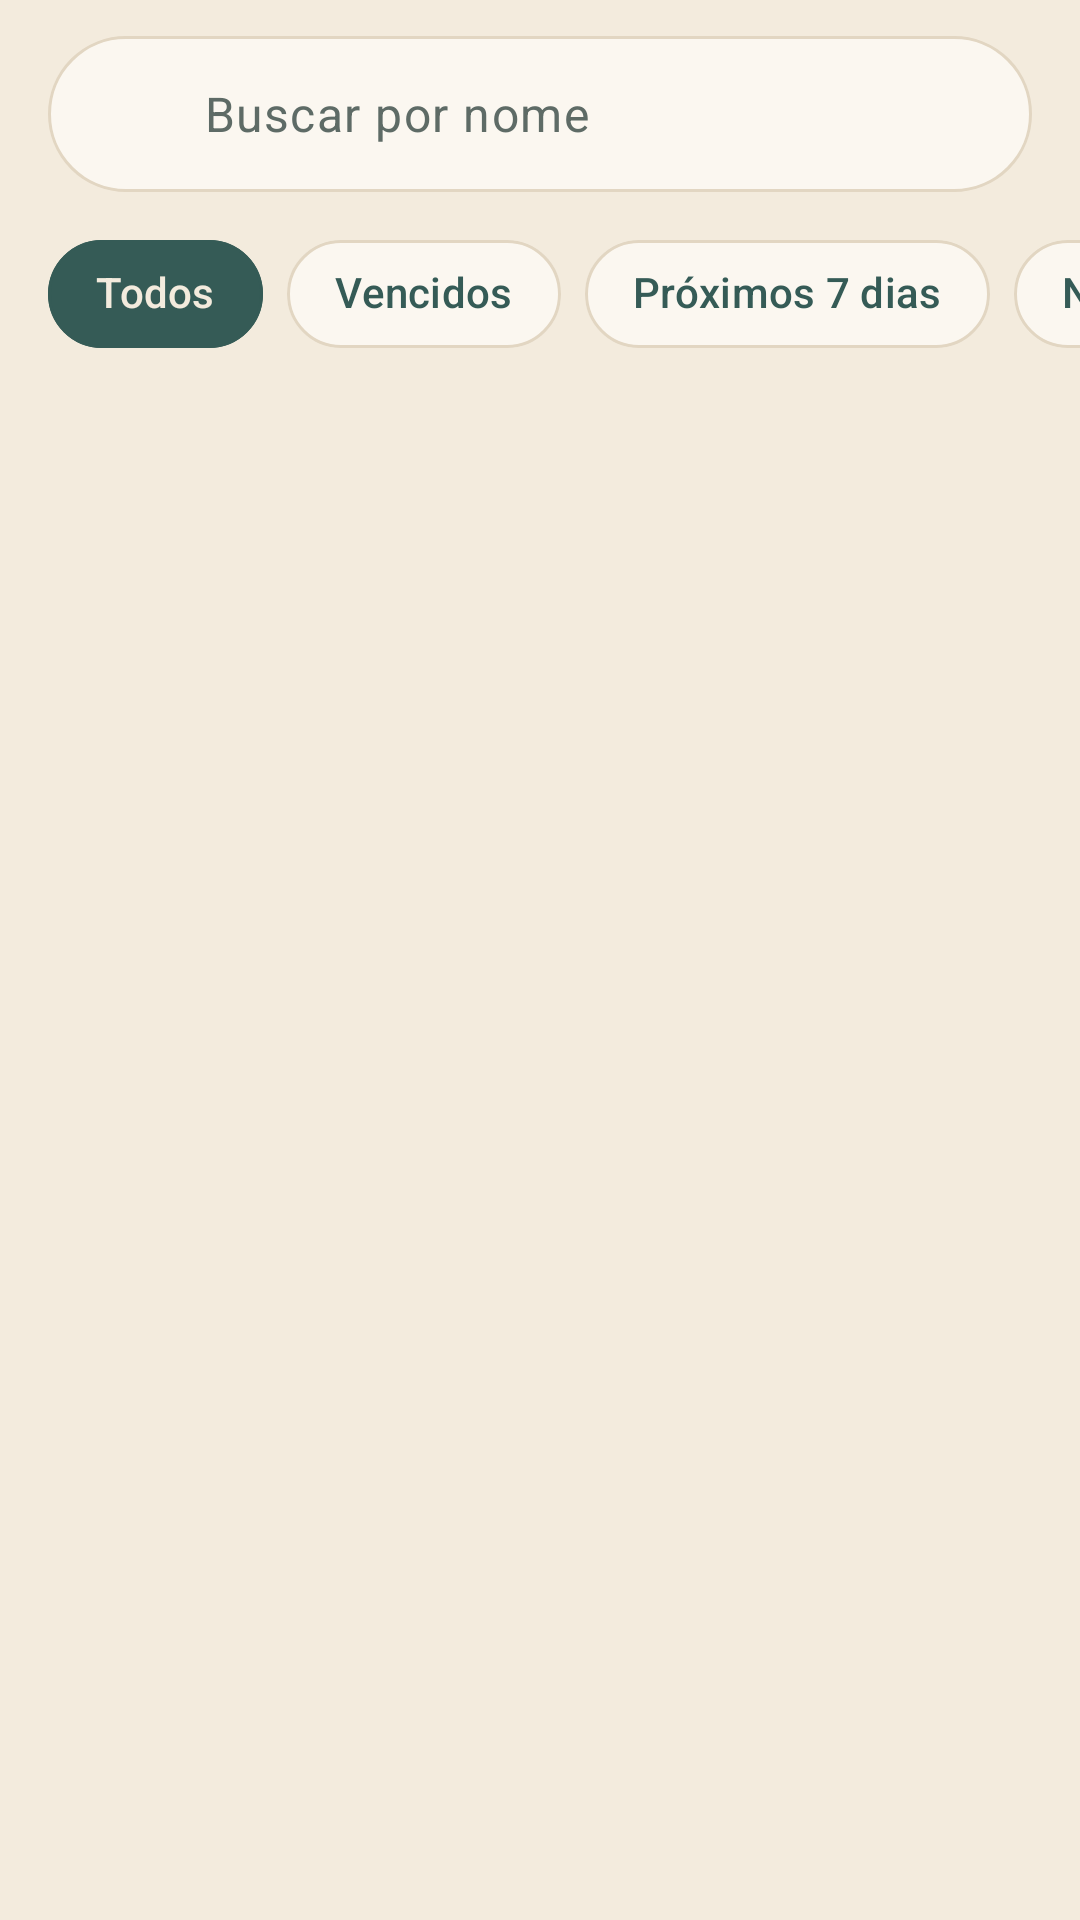

Reconstruct the res/layout file that produces this screen, plus the resources it refers to.
<!-- AndroidManifest.xml: application theme Theme.DespensaAlerta -->
<!-- res/layout/fragment_itens.xml -->
<?xml version="1.0" encoding="utf-8"?>
<LinearLayout xmlns:android="http://schemas.android.com/apk/res/android"
    xmlns:app="http://schemas.android.com/apk/res-auto"
    xmlns:tools="http://schemas.android.com/tools"
    android:layout_width="match_parent"
    android:layout_height="match_parent"
    android:orientation="vertical">

    <LinearLayout
        android:layout_width="match_parent"
        android:layout_height="52dp"
        android:layout_marginHorizontal="16dp"
        android:layout_marginTop="12dp"
        android:addStatesFromChildren="true"
        android:background="@drawable/bg_busca"
        android:gravity="center_vertical"
        android:orientation="horizontal"
        android:paddingStart="18dp"
        android:paddingEnd="6dp">

        <ImageView
            android:layout_width="22dp"
            android:layout_height="22dp"
            android:importantForAccessibility="no"
            app:srcCompat="@drawable/ic_busca"
            app:tint="@color/deep_juniper" />

        <EditText
            android:id="@+id/campo_busca"
            android:layout_width="0dp"
            android:layout_height="match_parent"
            android:layout_marginStart="12dp"
            android:layout_weight="1"
            android:background="@null"
            android:hint="@string/busca_hint"
            android:imeOptions="actionSearch"
            android:importantForAutofill="no"
            android:inputType="text"
            android:maxLines="1"
            android:textAppearance="?attr/textAppearanceBodyLarge"
            android:textColor="@color/texto_principal"
            android:textColorHint="@color/texto_secundario" />

        <ImageButton
            android:id="@+id/botao_limpar_busca"
            android:layout_width="40dp"
            android:layout_height="40dp"
            android:background="?attr/selectableItemBackgroundBorderless"
            android:contentDescription="@string/acao_limpar_busca"
            android:visibility="gone"
            app:srcCompat="@drawable/ic_fechar"
            app:tint="@color/texto_secundario" />
    </LinearLayout>

    <HorizontalScrollView
        android:layout_width="match_parent"
        android:layout_height="wrap_content"
        android:layout_marginTop="10dp"
        android:clipToPadding="false"
        android:paddingHorizontal="16dp"
        android:scrollbars="none">

        <com.google.android.material.chip.ChipGroup
            android:id="@+id/chips_status"
            android:layout_width="wrap_content"
            android:layout_height="wrap_content"
            app:checkedChip="@id/chip_status_todos"
            app:chipSpacingHorizontal="8dp"
            app:selectionRequired="true"
            app:singleLine="true"
            app:singleSelection="true">

            <com.google.android.material.chip.Chip
                android:id="@+id/chip_status_todos"
                style="@style/Widget.DespensaAlerta.Chip.Status"
                android:layout_width="wrap_content"
                android:layout_height="wrap_content"
                android:text="@string/filtro_todos" />

            <com.google.android.material.chip.Chip
                android:id="@+id/chip_status_vencidos"
                style="@style/Widget.DespensaAlerta.Chip.Status"
                android:layout_width="wrap_content"
                android:layout_height="wrap_content"
                android:text="@string/painel_vencidos" />

            <com.google.android.material.chip.Chip
                android:id="@+id/chip_status_vencendo"
                style="@style/Widget.DespensaAlerta.Chip.Status"
                android:layout_width="wrap_content"
                android:layout_height="wrap_content"
                android:text="@string/painel_vencendo" />

            <com.google.android.material.chip.Chip
                android:id="@+id/chip_status_ok"
                style="@style/Widget.DespensaAlerta.Chip.Status"
                android:layout_width="wrap_content"
                android:layout_height="wrap_content"
                android:text="@string/painel_ok" />
        </com.google.android.material.chip.ChipGroup>
    </HorizontalScrollView>

    <HorizontalScrollView
        android:layout_width="match_parent"
        android:layout_height="wrap_content"
        android:layout_marginTop="2dp"
        android:clipToPadding="false"
        android:paddingHorizontal="16dp"
        android:scrollbars="none">

        <com.google.android.material.chip.ChipGroup
            android:id="@+id/chips_categoria"
            android:layout_width="wrap_content"
            android:layout_height="wrap_content"
            android:saveEnabled="false"
            app:chipSpacingHorizontal="6dp"
            app:selectionRequired="true"
            app:singleLine="true"
            app:singleSelection="true" />
    </HorizontalScrollView>

    <HorizontalScrollView
        android:layout_width="match_parent"
        android:layout_height="wrap_content"
        android:layout_marginTop="2dp"
        android:clipToPadding="false"
        android:paddingHorizontal="16dp"
        android:scrollbars="none">

        <com.google.android.material.chip.ChipGroup
            android:id="@+id/chips_local"
            android:layout_width="wrap_content"
            android:layout_height="wrap_content"
            android:saveEnabled="false"
            app:chipSpacingHorizontal="6dp"
            app:selectionRequired="true"
            app:singleLine="true"
            app:singleSelection="true" />
    </HorizontalScrollView>

    <TextView
        android:id="@+id/text_vazio"
        style="@style/Widget.DespensaAlerta.EstadoVazio"
        android:text="@string/itens_vazio" />

    <androidx.recyclerview.widget.RecyclerView
        android:id="@+id/recycler_itens"
        android:layout_width="match_parent"
        android:layout_height="match_parent"
        android:clipToPadding="false"
        android:paddingHorizontal="12dp"
        android:paddingTop="4dp"
        android:paddingBottom="88dp"
        app:layoutManager="androidx.recyclerview.widget.LinearLayoutManager"
        tools:listitem="@layout/item_produto" />
</LinearLayout>
<!-- res/layout/item_produto.xml (included above) -->
<?xml version="1.0" encoding="utf-8"?>
<com.google.android.material.card.MaterialCardView xmlns:android="http://schemas.android.com/apk/res/android"
    xmlns:app="http://schemas.android.com/apk/res-auto"
    xmlns:tools="http://schemas.android.com/tools"
    android:layout_width="match_parent"
    android:layout_height="wrap_content"
    android:layout_margin="4dp">

    <androidx.constraintlayout.widget.ConstraintLayout
        android:layout_width="match_parent"
        android:layout_height="wrap_content"
        android:padding="14dp">

        <TextView
            android:id="@+id/text_nome"
            android:layout_width="0dp"
            android:layout_height="wrap_content"
            android:layout_marginEnd="8dp"
            android:ellipsize="end"
            android:maxLines="1"
            android:textAppearance="?attr/textAppearanceTitleMedium"
            android:textColor="@color/deep_juniper"
            android:textStyle="bold"
            app:layout_constraintEnd_toStartOf="@id/text_selo"
            app:layout_constraintStart_toStartOf="parent"
            app:layout_constraintTop_toTopOf="parent"
            tools:text="Leite integral" />

        <TextView
            android:id="@+id/text_selo"
            android:layout_width="wrap_content"
            android:layout_height="wrap_content"
            android:background="@drawable/bg_selo"
            android:paddingHorizontal="10dp"
            android:paddingVertical="3dp"
            android:textAppearance="@style/TextAppearance.DespensaAlerta.Selo"
            app:layout_constraintEnd_toEndOf="parent"
            app:layout_constraintTop_toTopOf="parent"
            tools:backgroundTint="@color/status_vencido_fundo"
            tools:text="Vencido"
            tools:textColor="@color/status_vencido" />

        <TextView
            android:id="@+id/text_detalhes"
            android:layout_width="0dp"
            android:layout_height="wrap_content"
            android:layout_marginTop="2dp"
            android:textAppearance="?attr/textAppearanceBodyMedium"
            android:textColor="@color/texto_secundario"
            app:layout_constraintEnd_toEndOf="parent"
            app:layout_constraintStart_toStartOf="@id/text_nome"
            app:layout_constraintTop_toBottomOf="@id/text_nome"
            tools:text="Laticínios • Geladeira • Qtd: 2" />

        <TextView
            android:id="@+id/text_data"
            android:layout_width="0dp"
            android:layout_height="wrap_content"
            android:layout_marginTop="2dp"
            android:textAppearance="?attr/textAppearanceBodySmall"
            android:textColor="@color/caramel_clay"
            app:layout_constraintEnd_toEndOf="parent"
            app:layout_constraintStart_toStartOf="@id/text_nome"
            app:layout_constraintTop_toBottomOf="@id/text_detalhes"
            tools:text="Validade: 22/09/2026 · Venceu há 2 dias" />
    </androidx.constraintlayout.widget.ConstraintLayout>
</com.google.android.material.card.MaterialCardView>
<!-- resources referenced by this layout -->
<resources>
  <color name="caramel_clay">#A86F46</color>
  <color name="deep_juniper">#355B56</color>
  <color name="status_vencido">#9E3F32</color>
  <color name="status_vencido_fundo">#F2DCD5</color>
  <color name="texto_principal">#26322F</color>
  <color name="texto_secundario">#5E6B66</color>
  <string name="acao_limpar_busca">Limpar busca</string>
  <string name="busca_hint">Buscar por nome</string>
  <string name="filtro_todos">Todos</string>
  <string name="itens_vazio">Nenhum item encontrado.</string>
  <string name="painel_ok">Na validade</string>
  <string name="painel_vencendo">Próximos 7 dias</string>
  <string name="painel_vencidos">Vencidos</string>
  <style name="TextAppearance.DespensaAlerta.Selo" parent="TextAppearance.Material3.LabelMedium">
          <item name="android:textStyle">bold</item>
      </style>
  <style name="Theme.DespensaAlerta" parent="Base.Theme.DespensaAlerta" />
  <color name="linen_claro">#FBF7F0</color>
  <color name="linen_borda">#E2D6C2</color>
  <color name="mint_sorbet">#B8D8C4</color>
  <color name="cream_linen">#F3EBDD</color>
  <color name="juniper_escuro">#1F3A36</color>
  <color name="caramel_suave">#EBD7C4</color>
  <color name="caramel_escuro">#5A3620</color>
  <color name="linen_container">#EDE3D1</color>
  <style name="ShapeAppearance.DespensaAlerta.Pequena" parent="ShapeAppearance.Material3.Corner.Small">
          <item name="cornerSize">12dp</item>
      </style>
  <style name="ShapeAppearance.DespensaAlerta.Media" parent="ShapeAppearance.Material3.Corner.Medium">
          <item name="cornerSize">20dp</item>
      </style>
  <style name="ShapeAppearance.DespensaAlerta.Grande" parent="ShapeAppearance.Material3.Corner.Large">
          <item name="cornerSize">28dp</item>
      </style>
  <style name="Widget.DespensaAlerta.Toolbar" parent="Widget.Material3.Toolbar">
          <item name="android:background">@color/cream_linen</item>
          <item name="titleTextColor">@color/deep_juniper</item>
          <item name="titleTextAppearance">@style/TextAppearance.DespensaAlerta.TituloBarra</item>
          <item name="navigationIconTint">@color/deep_juniper</item>
      </style>
  <style name="Widget.DespensaAlerta.Card" parent="Widget.Material3.CardView.Outlined">
          <item name="cardBackgroundColor">@color/linen_claro</item>
          <item name="strokeColor">@color/linen_borda</item>
          <item name="strokeWidth">1dp</item>
          <item name="shapeAppearance">@style/ShapeAppearance.DespensaAlerta.Media</item>
      </style>
  <style name="Widget.DespensaAlerta.BottomNavigation" parent="Widget.Material3.BottomNavigationView">
          <item name="backgroundTint">@color/linen_container</item>
          <item name="itemActiveIndicatorStyle">@style/Widget.DespensaAlerta.IndicadorAtivo</item>
      </style>
  <style name="Widget.DespensaAlerta.ExtendedFab" parent="Widget.Material3.ExtendedFloatingActionButton.Icon.Primary">
          <item name="backgroundTint">@color/caramel_clay</item>
          <item name="android:textColor">@color/cream_linen</item>
          <item name="iconTint">@color/cream_linen</item>
      </style>
  <style name="TextAppearance.DespensaAlerta.TituloBarra" parent="TextAppearance.Material3.TitleLarge">
          <item name="android:textStyle">bold</item>
      </style>
  <style name="Widget.DespensaAlerta.IndicadorAtivo" parent="Widget.Material3.BottomNavigationView.ActiveIndicator">
          <item name="android:color">@color/mint_sorbet</item>
      </style>
</resources>
